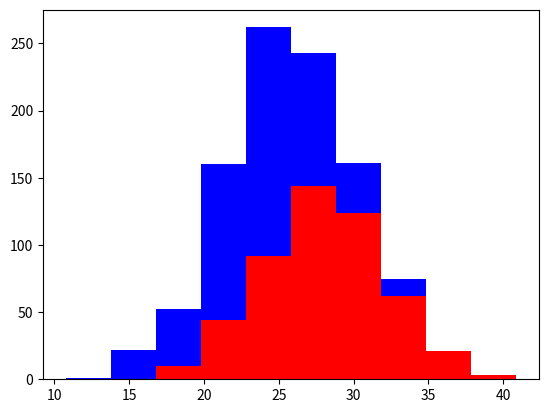

This chart was generated by the following Python code:
import numpy as np
import matplotlib.pyplot as plt

greyhounds = 500
labs = 500

grey_height = 28 + 4 * np.random.randn(greyhounds)
lab_height = 24 + 4 * np.random.randn(labs)

plt.hist([grey_height, lab_height], stacked=True, color=['r', 'b'])
plt.show()

#this graph shows that dog height in some cases is useful
#but in other places it is not useful 
#therefore you may need to use other relevant features 
#that will help you classify the data 

